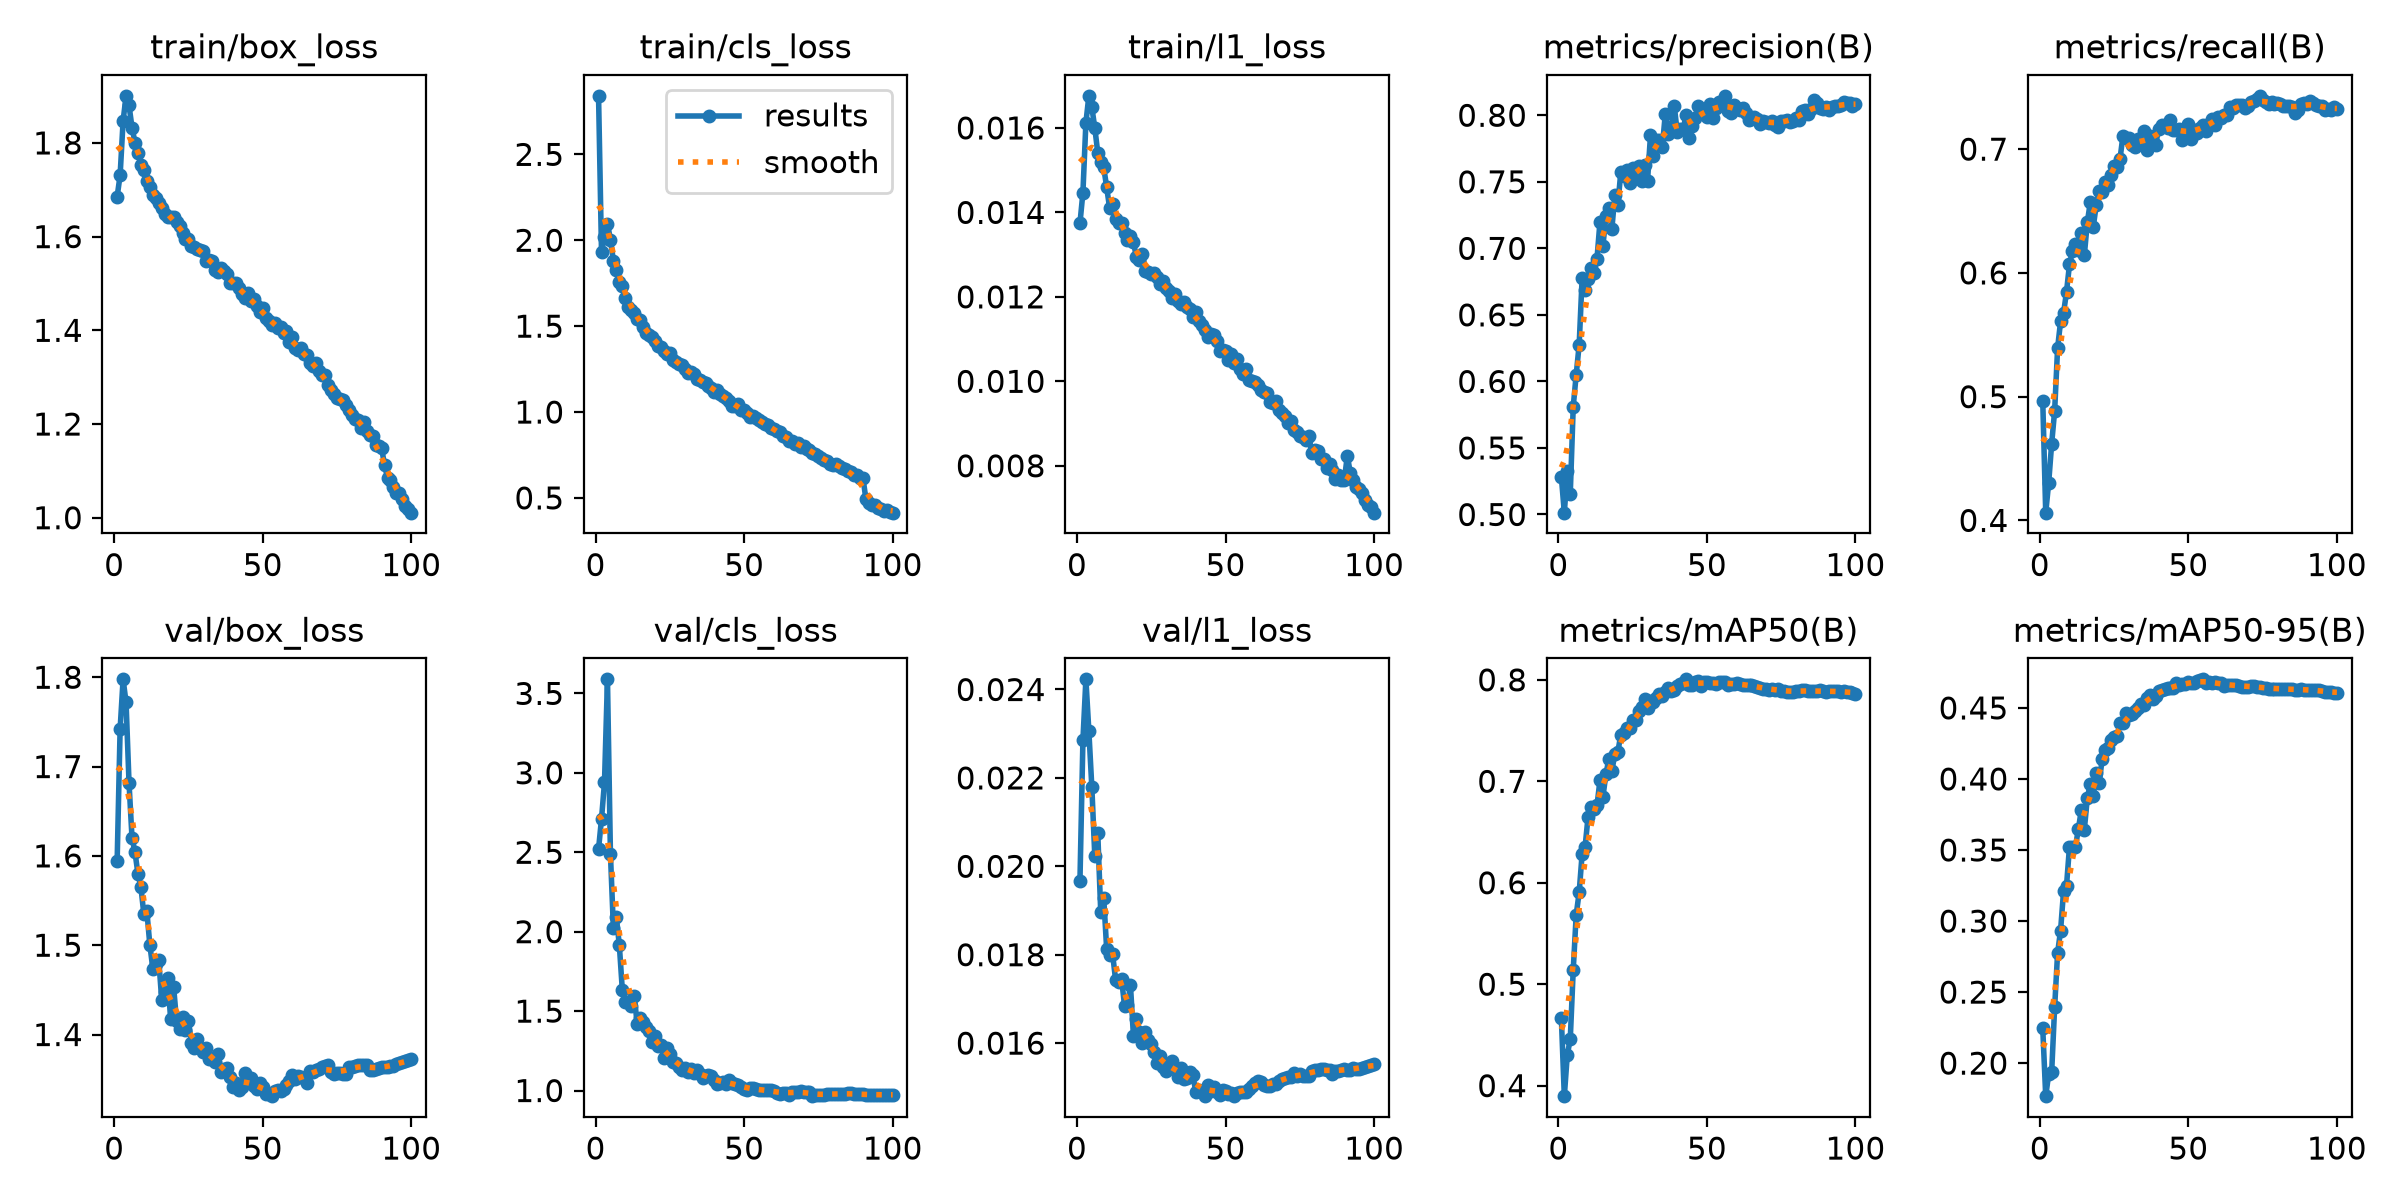

The table this chart was drawn from, first rows:
epoch, time, train/box_loss, train/cls_loss, train/l1_loss, metrics/precision(B), metrics/recall(B), metrics/mAP50(B), metrics/mAP50-95(B), val/box_loss, val/cls_loss, val/l1_loss, lr/pg0, lr/pg1, lr/pg2, lr/pg3, lr/pg4, lr/pg5, lr/pg6, lr/pg7
1, 238.8, 1.685, 2.841, 0.01374, 0.5283, 0.4967, 0.4666, 0.2244, 1.594, 2.52, 0.01967, 0.009988, 0.003329, 0.009988, 0.003329, 0.009988, 0.003329, 0.009988, 0.003329
2, 476.7, 1.731, 1.929, 0.01447, 0.5014, 0.4063, 0.3896, 0.1767, 1.742, 2.711, 0.02285, 0.01979, 0.006597, 0.01979, 0.006597, 0.01979, 0.006597, 0.01979, 0.006597
3, 711.8, 1.847, 2.021, 0.01612, 0.5326, 0.4305, 0.4305, 0.1924, 1.798, 2.94, 0.02423, 0.02939, 0.009798, 0.02939, 0.009798, 0.02939, 0.009798, 0.02939, 0.009798
4, 949.3, 1.901, 2.097, 0.01676, 0.5154, 0.4621, 0.4457, 0.1935, 1.772, 3.588, 0.02306, 0.02911, 0.009703, 0.02911, 0.009703, 0.02911, 0.009703, 0.02911, 0.009703
5, 1181, 1.88, 2.004, 0.01649, 0.5811, 0.4884, 0.5141, 0.2392, 1.681, 2.489, 0.02179, 0.02881, 0.009604, 0.02881, 0.009604, 0.02881, 0.009604, 0.02881, 0.009604
6, 1413, 1.833, 1.88, 0.016, 0.6051, 0.5392, 0.5685, 0.2775, 1.62, 2.023, 0.02023, 0.02851, 0.009505, 0.02851, 0.009505, 0.02851, 0.009505, 0.02851, 0.009505
7, 1644, 1.801, 1.825, 0.01541, 0.6277, 0.5608, 0.5906, 0.2933, 1.604, 2.091, 0.02075, 0.02822, 0.009406, 0.02822, 0.009406, 0.02822, 0.009406, 0.02822, 0.009406
8, 1876, 1.777, 1.757, 0.01519, 0.6779, 0.5675, 0.6287, 0.3209, 1.58, 1.914, 0.01896, 0.02792, 0.009307, 0.02792, 0.009307, 0.02792, 0.009307, 0.02792, 0.009307
9, 2107, 1.753, 1.733, 0.01507, 0.6684, 0.5847, 0.6357, 0.3249, 1.565, 1.634, 0.01929, 0.02762, 0.009208, 0.02762, 0.009208, 0.02762, 0.009208, 0.02762, 0.009208
10, 2339, 1.743, 1.662, 0.01459, 0.6773, 0.6068, 0.6652, 0.3523, 1.534, 1.556, 0.01812, 0.02733, 0.009109, 0.02733, 0.009109, 0.02733, 0.009109, 0.02733, 0.009109
11, 2570, 1.72, 1.613, 0.0141, 0.6855, 0.6177, 0.6749, 0.3523, 1.538, 1.56, 0.01799, 0.02703, 0.00901, 0.02703, 0.00901, 0.02703, 0.00901, 0.02703, 0.00901
12, 2801, 1.707, 1.596, 0.01419, 0.6817, 0.6234, 0.6729, 0.3523, 1.501, 1.529, 0.01801, 0.02673, 0.008911, 0.02673, 0.008911, 0.02673, 0.008911, 0.02673, 0.008911
13, 3033, 1.689, 1.576, 0.01385, 0.6923, 0.6187, 0.6764, 0.3648, 1.474, 1.598, 0.01743, 0.02644, 0.008812, 0.02644, 0.008812, 0.02644, 0.008812, 0.02644, 0.008812
14, 3264, 1.683, 1.54, 0.01374, 0.7199, 0.6323, 0.7009, 0.3785, 1.479, 1.42, 0.01739, 0.02614, 0.008713, 0.02614, 0.008713, 0.02614, 0.008713, 0.02614, 0.008713
15, 3495, 1.673, 1.533, 0.01374, 0.7019, 0.6144, 0.6848, 0.3644, 1.484, 1.456, 0.01746, 0.02584, 0.008614, 0.02584, 0.008614, 0.02584, 0.008614, 0.02584, 0.008614
16, 3727, 1.66, 1.497, 0.01351, 0.7242, 0.641, 0.7069, 0.3866, 1.439, 1.429, 0.01685, 0.02555, 0.008515, 0.02555, 0.008515, 0.02555, 0.008515, 0.02555, 0.008515
17, 3958, 1.648, 1.463, 0.01335, 0.7304, 0.6569, 0.7221, 0.3964, 1.447, 1.403, 0.01686, 0.02525, 0.008416, 0.02525, 0.008416, 0.02525, 0.008416, 0.02525, 0.008416
18, 4190, 1.641, 1.447, 0.01344, 0.7144, 0.6372, 0.7098, 0.3883, 1.463, 1.376, 0.01731, 0.02495, 0.008317, 0.02495, 0.008317, 0.02495, 0.008317, 0.02495, 0.008317
19, 4421, 1.642, 1.437, 0.01329, 0.74, 0.6548, 0.7272, 0.4042, 1.418, 1.306, 0.01617, 0.02465, 0.008218, 0.02465, 0.008218, 0.02465, 0.008218, 0.02465, 0.008218
20, 4652, 1.641, 1.414, 0.01295, 0.7322, 0.666, 0.7286, 0.397, 1.453, 1.345, 0.01655, 0.02436, 0.008119, 0.02436, 0.008119, 0.02436, 0.008119, 0.02436, 0.008119
21, 4884, 1.632, 1.385, 0.01287, 0.7571, 0.6655, 0.746, 0.4142, 1.415, 1.282, 0.01626, 0.02406, 0.00802, 0.02406, 0.00802, 0.02406, 0.00802, 0.02406, 0.00802
22, 5115, 1.624, 1.38, 0.01302, 0.7546, 0.6738, 0.7472, 0.4202, 1.407, 1.289, 0.01601, 0.02376, 0.007921, 0.02376, 0.007921, 0.02376, 0.007921, 0.02376, 0.007921
23, 5346, 1.607, 1.355, 0.01262, 0.7588, 0.671, 0.7528, 0.4219, 1.419, 1.202, 0.01626, 0.02347, 0.007822, 0.02347, 0.007822, 0.02347, 0.007822, 0.02347, 0.007822
24, 5578, 1.596, 1.337, 0.01259, 0.7491, 0.6792, 0.753, 0.4274, 1.405, 1.265, 0.01608, 0.02317, 0.007723, 0.02317, 0.007723, 0.02317, 0.007723, 0.02317, 0.007723
25, 5809, 1.594, 1.344, 0.01254, 0.7601, 0.6865, 0.7602, 0.4294, 1.415, 1.228, 0.01597, 0.02287, 0.007624, 0.02287, 0.007624, 0.02287, 0.007624, 0.02287, 0.007624
26, 6040, 1.579, 1.302, 0.01257, 0.7539, 0.6859, 0.76, 0.4302, 1.391, 1.18, 0.01579, 0.02258, 0.007525, 0.02258, 0.007525, 0.02258, 0.007525, 0.02258, 0.007525
27, 6271, 1.578, 1.293, 0.01246, 0.762, 0.6919, 0.769, 0.4393, 1.385, 1.172, 0.01554, 0.02228, 0.007426, 0.02228, 0.007426, 0.02228, 0.007426, 0.02228, 0.007426
28, 6503, 1.573, 1.278, 0.0123, 0.7507, 0.711, 0.7728, 0.4396, 1.394, 1.149, 0.0157, 0.02198, 0.007327, 0.02198, 0.007327, 0.02198, 0.007327, 0.02198, 0.007327
29, 6734, 1.572, 1.276, 0.01237, 0.7626, 0.7087, 0.7814, 0.4464, 1.385, 1.131, 0.01545, 0.02168, 0.007228, 0.02168, 0.007228, 0.02168, 0.007228, 0.02168, 0.007228
30, 6964, 1.569, 1.251, 0.01222, 0.7504, 0.7093, 0.7727, 0.4452, 1.381, 1.139, 0.01538, 0.02139, 0.007129, 0.02139, 0.007129, 0.02139, 0.007129, 0.02139, 0.007129
31, 7196, 1.547, 1.229, 0.01215, 0.7849, 0.703, 0.7794, 0.4456, 1.385, 1.12, 0.01546, 0.02109, 0.00703, 0.02109, 0.00703, 0.02109, 0.00703, 0.02109, 0.00703
32, 7427, 1.55, 1.23, 0.01197, 0.7691, 0.7014, 0.7786, 0.4475, 1.373, 1.137, 0.01559, 0.02079, 0.006931, 0.02079, 0.006931, 0.02079, 0.006931, 0.02079, 0.006931
33, 7658, 1.547, 1.222, 0.01206, 0.7817, 0.7081, 0.7822, 0.4499, 1.374, 1.11, 0.01544, 0.0205, 0.006832, 0.0205, 0.006832, 0.0205, 0.006832, 0.0205, 0.006832
34, 7889, 1.53, 1.195, 0.01191, 0.7811, 0.7043, 0.7861, 0.4528, 1.369, 1.128, 0.01524, 0.0202, 0.006733, 0.0202, 0.006733, 0.0202, 0.006733, 0.0202, 0.006733
35, 8120, 1.525, 1.186, 0.01182, 0.7765, 0.7145, 0.784, 0.4521, 1.378, 1.102, 0.01544, 0.0199, 0.006634, 0.0199, 0.006634, 0.0199, 0.006634, 0.0199, 0.006634
36, 8351, 1.534, 1.174, 0.01188, 0.8013, 0.6991, 0.7884, 0.457, 1.358, 1.077, 0.01519, 0.01961, 0.006535, 0.01961, 0.006535, 0.01961, 0.006535, 0.01961, 0.006535
37, 8582, 1.527, 1.167, 0.01177, 0.7857, 0.7106, 0.7915, 0.4588, 1.362, 1.094, 0.01521, 0.01931, 0.006436, 0.01931, 0.006436, 0.01931, 0.006436, 0.01931, 0.006436
38, 8814, 1.521, 1.154, 0.01171, 0.791, 0.7057, 0.7886, 0.4564, 1.363, 1.098, 0.01535, 0.01901, 0.006337, 0.01901, 0.006337, 0.01901, 0.006337, 0.01901, 0.006337
39, 9044, 1.501, 1.143, 0.01153, 0.8071, 0.7033, 0.7897, 0.4582, 1.352, 1.091, 0.01527, 0.01871, 0.006238, 0.01871, 0.006238, 0.01871, 0.006238, 0.01871, 0.006238
40, 9275, 1.501, 1.119, 0.01164, 0.7875, 0.7166, 0.794, 0.4623, 1.341, 1.068, 0.0149, 0.01842, 0.006139, 0.01842, 0.006139, 0.01842, 0.006139, 0.01842, 0.006139
41, 9506, 1.5, 1.129, 0.01142, 0.7895, 0.7195, 0.796, 0.4625, 1.346, 1.043, 0.01494, 0.01812, 0.00604, 0.01812, 0.00604, 0.01812, 0.00604, 0.01812, 0.00604
42, 9737, 1.489, 1.102, 0.01134, 0.7895, 0.7191, 0.7973, 0.4634, 1.338, 1.049, 0.01489, 0.01782, 0.005941, 0.01782, 0.005941, 0.01782, 0.005941, 0.01782, 0.005941
43, 9968, 1.479, 1.095, 0.01122, 0.8003, 0.7173, 0.8005, 0.4643, 1.341, 1.057, 0.0148, 0.01753, 0.005842, 0.01753, 0.005842, 0.01753, 0.005842, 0.01753, 0.005842
44, 10200, 1.469, 1.083, 0.01106, 0.7827, 0.7233, 0.7946, 0.4639, 1.357, 1.039, 0.01505, 0.01723, 0.005743, 0.01723, 0.005743, 0.01723, 0.005743, 0.01723, 0.005743
45, 10431, 1.479, 1.062, 0.01111, 0.792, 0.7153, 0.7952, 0.464, 1.349, 1.064, 0.01491, 0.01693, 0.005644, 0.01693, 0.005644, 0.01693, 0.005644, 0.01693, 0.005644
46, 10662, 1.463, 1.034, 0.0111, 0.7981, 0.7159, 0.7974, 0.4672, 1.352, 1.049, 0.015, 0.01664, 0.005545, 0.01664, 0.005545, 0.01664, 0.005545, 0.01664, 0.005545
47, 10893, 1.468, 1.035, 0.01095, 0.807, 0.7165, 0.7989, 0.4661, 1.342, 1.044, 0.01489, 0.01634, 0.005446, 0.01634, 0.005446, 0.01634, 0.005446, 0.01634, 0.005446
48, 11124, 1.452, 1.046, 0.01072, 0.8038, 0.7077, 0.7944, 0.4666, 1.339, 1.036, 0.01482, 0.01604, 0.005347, 0.01604, 0.005347, 0.01604, 0.005347, 0.01604, 0.005347
49, 11354, 1.439, 1.014, 0.01073, 0.8036, 0.7123, 0.7974, 0.4667, 1.345, 1.025, 0.01495, 0.01574, 0.005248, 0.01574, 0.005248, 0.01574, 0.005248, 0.01574, 0.005248
50, 11585, 1.448, 1.009, 0.01072, 0.7985, 0.7206, 0.7975, 0.4681, 1.341, 1.008, 0.01492, 0.01545, 0.005149, 0.01545, 0.005149, 0.01545, 0.005149, 0.01545, 0.005149
51, 11816, 1.427, 0.9943, 0.0105, 0.8086, 0.7082, 0.7973, 0.4677, 1.333, 1.006, 0.01484, 0.01515, 0.00505, 0.01515, 0.00505, 0.01515, 0.00505, 0.01515, 0.00505
52, 12047, 1.42, 0.9726, 0.01064, 0.7976, 0.7155, 0.7965, 0.4678, 1.333, 1.013, 0.01487, 0.01485, 0.004951, 0.01485, 0.004951, 0.01485, 0.004951, 0.01485, 0.004951
53, 12278, 1.411, 0.9771, 0.01043, 0.8054, 0.713, 0.7955, 0.469, 1.331, 1.016, 0.01481, 0.01456, 0.004852, 0.01456, 0.004852, 0.01456, 0.004852, 0.01456, 0.004852
54, 12509, 1.416, 0.9637, 0.01053, 0.8098, 0.7172, 0.7976, 0.4697, 1.336, 1.008, 0.01487, 0.01426, 0.004753, 0.01426, 0.004753, 0.01426, 0.004753, 0.01426, 0.004753
55, 12740, 1.404, 0.9513, 0.01028, 0.81, 0.7198, 0.7977, 0.4701, 1.338, 1.001, 0.01489, 0.01396, 0.004654, 0.01396, 0.004654, 0.01396, 0.004654, 0.01396, 0.004654
56, 12971, 1.407, 0.9416, 0.01018, 0.8146, 0.7147, 0.798, 0.4677, 1.337, 1.001, 0.0149, 0.01367, 0.004555, 0.01367, 0.004555, 0.01367, 0.004555, 0.01367, 0.004555
57, 13202, 1.394, 0.9305, 0.01028, 0.8035, 0.7203, 0.7954, 0.468, 1.339, 1.004, 0.0149, 0.01337, 0.004456, 0.01337, 0.004456, 0.01337, 0.004456, 0.01337, 0.004456
58, 13434, 1.399, 0.9254, 0.01004, 0.8015, 0.7246, 0.796, 0.4678, 1.344, 1.003, 0.01497, 0.01307, 0.004357, 0.01307, 0.004357, 0.01307, 0.004357, 0.01307, 0.004357
59, 13664, 1.376, 0.9069, 0.01, 0.8076, 0.7194, 0.7955, 0.4682, 1.348, 1.005, 0.01503, 0.01277, 0.004258, 0.01277, 0.004258, 0.01277, 0.004258, 0.01277, 0.004258
60, 13895, 1.385, 0.9017, 0.00998, 0.8057, 0.7257, 0.7972, 0.4677, 1.355, 0.9955, 0.0151, 0.01248, 0.004159, 0.01248, 0.004159, 0.01248, 0.004159, 0.01248, 0.004159
... 40 more rows
